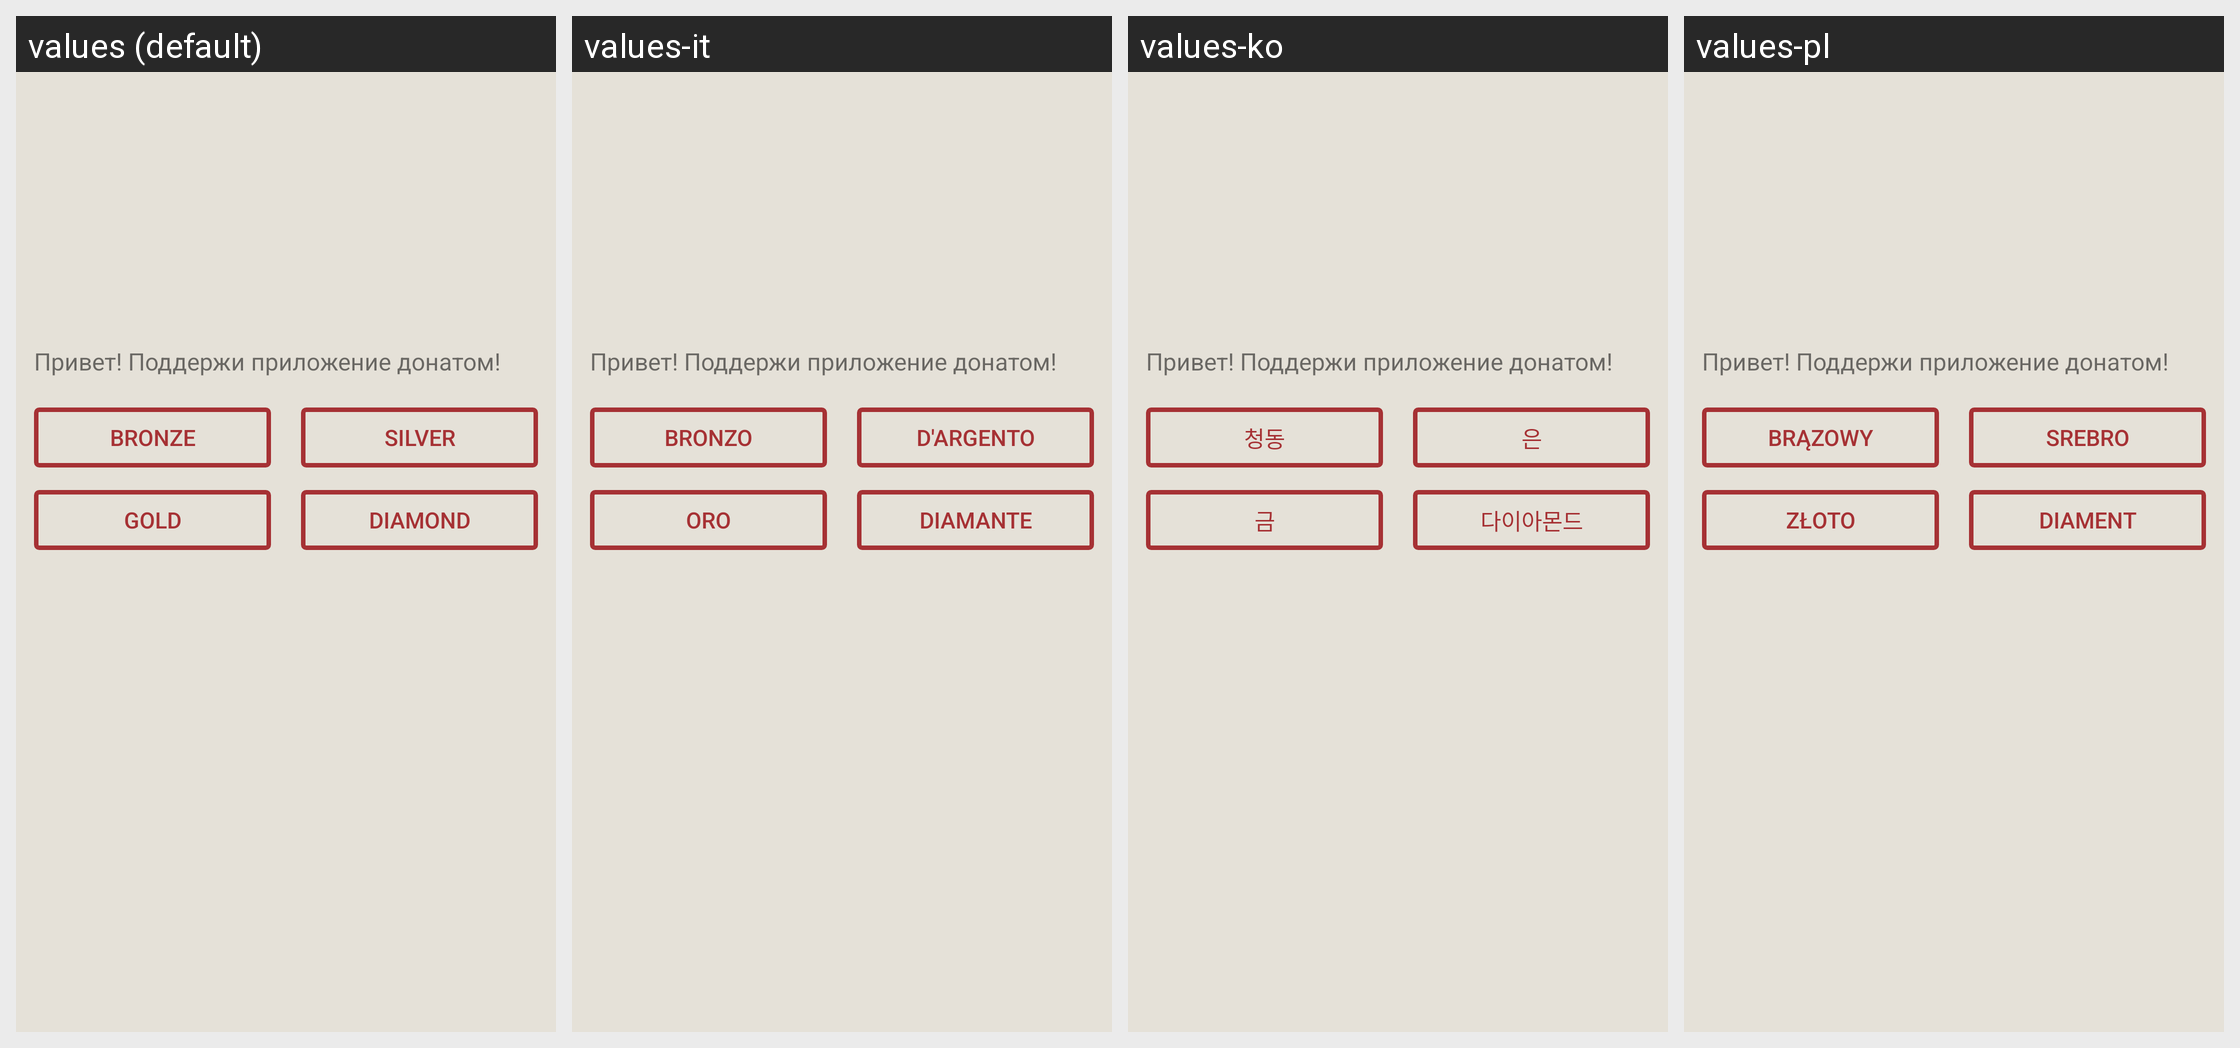

The same Android screen rendered under several of its app's locales, left to right. List the strings drawn on it with the default value and each locale's translation.
Android screen res/layout/donate_fragment.xml rendered under 4 locales, left to right: values (default), values-it, values-ko, values-pl. Device: Nexus 5 (rendered at 1080×1920; each locale shown at half size, 540×960, under a caption strip naming it); theme Theme.ApexLegendsAssistant.
Other locales in the repository, not shown: values-de, values-es, values-fr, values-ja, values-pt, values-ru, values-zh.
Strings drawn on this screen, with the default value and each locale's value (text and hints the layout hard-codes, and strings that could not be matched under every locale, appear in the picture but are not listed):

donate_button_one
  values: Bronze
  values-it: Bronzo
  values-ko: 청동
  values-pl: Brązowy

donate_button_two
  values: Silver
  values-it: D'argento
  values-ko: 은
  values-pl: Srebro

donate_button_three
  values: Gold
  values-it: Oro
  values-ko: 금
  values-pl: Złoto

donate_button_four
  values: Diamond
  values-it: Diamante
  values-ko: 다이아몬드
  values-pl: Diament
